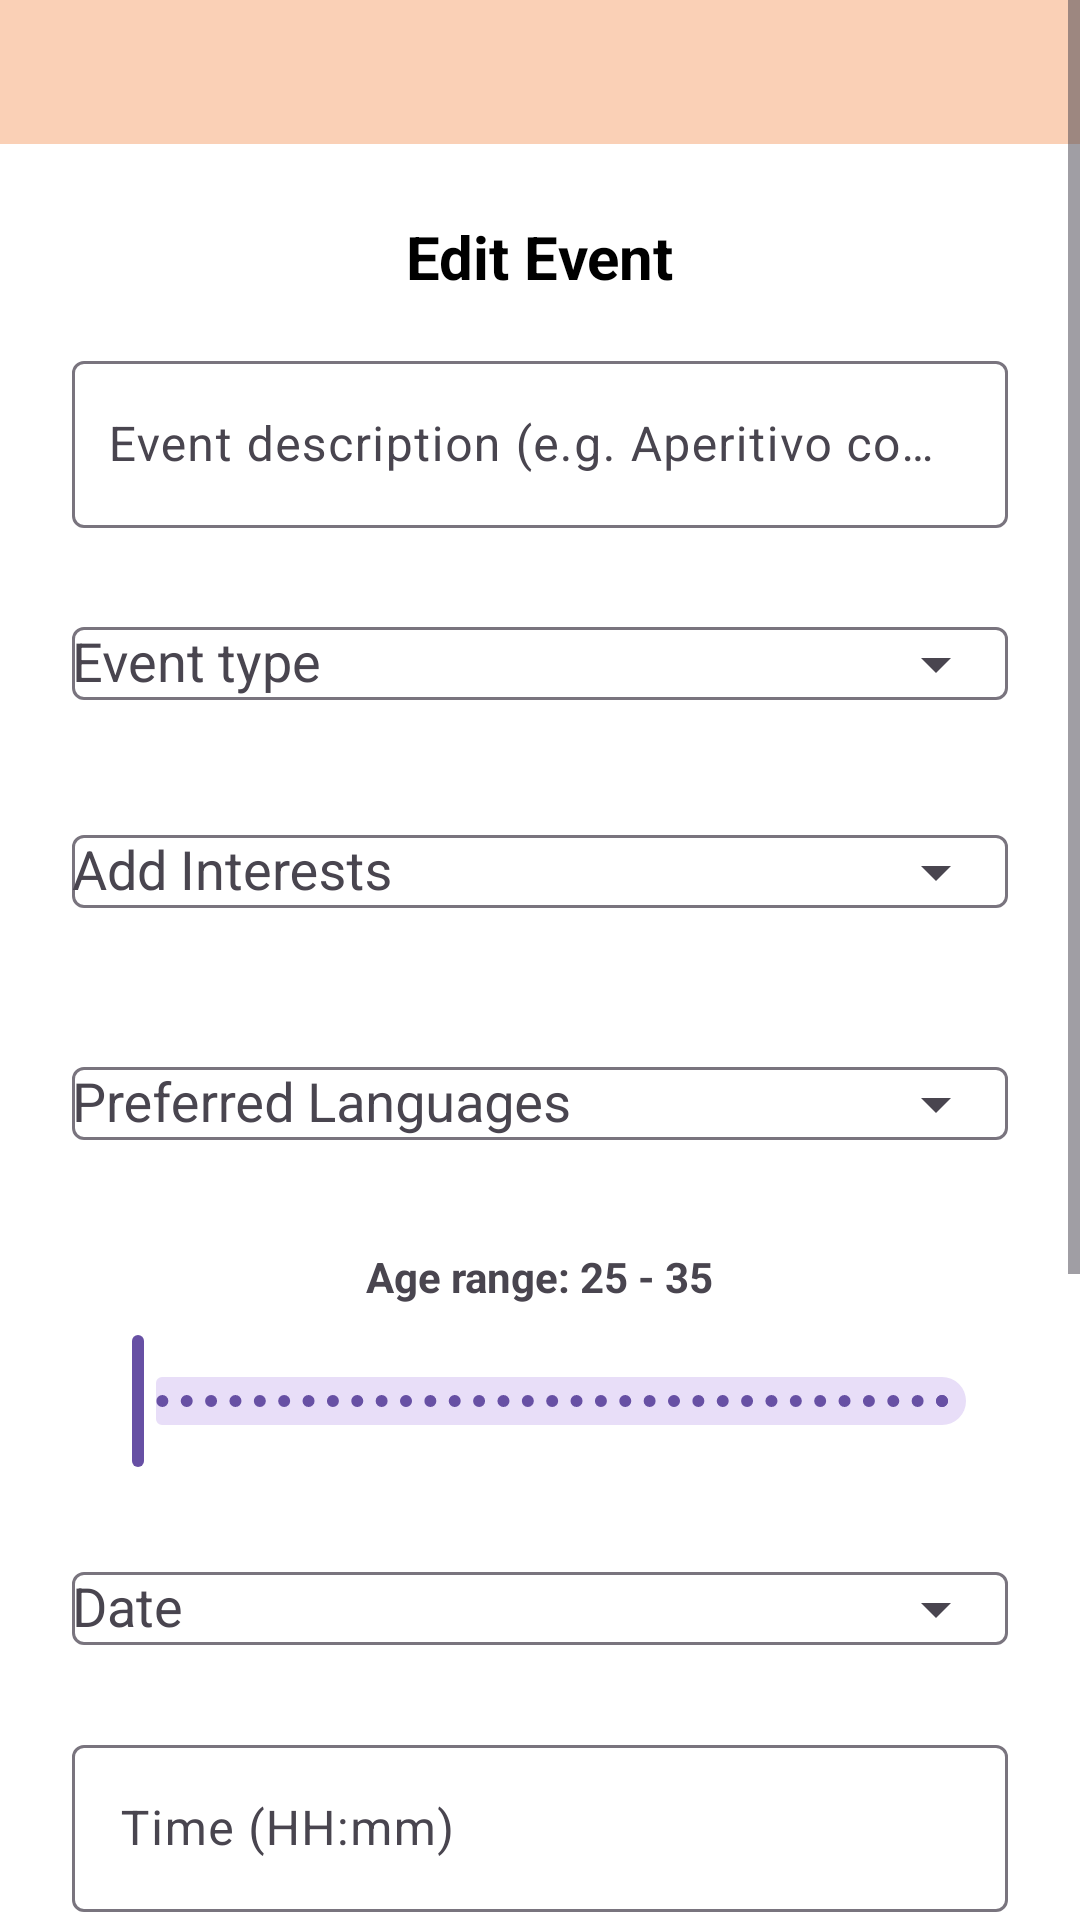

The Android layout XML behind this screen, and the referenced resources:
<!-- AndroidManifest.xml: application theme Theme.Roamly -->
<!-- res/layout/fragment_event_edit.xml -->
<ScrollView xmlns:android="http://schemas.android.com/apk/res/android"
    xmlns:app="http://schemas.android.com/apk/res-auto"
    android:layout_width="match_parent"
    android:layout_height="match_parent"
    android:background="@color/app_background">

    
    <LinearLayout
        android:orientation="vertical"
        android:padding="24dp"
        android:layout_marginTop="48dp"
        android:layout_width="match_parent"
        android:layout_height="wrap_content"
        android:gravity="center_horizontal"
        android:background="@android:color/white"
        android:fontFamily="@font/roboto_variablefont">

        
        <TextView
            android:text="Edit Event"
            android:textSize="20sp"
            android:textStyle="bold"
            android:textColor="@android:color/black"
            android:layout_marginBottom="16dp"
            android:layout_width="wrap_content"
            android:layout_height="wrap_content" />

        
        <com.google.android.material.textfield.TextInputLayout
            android:id="@+id/eventDescription"
            android:hint="Event description (e.g. Aperitivo con tapas)"
            android:layout_width="match_parent"
            android:layout_height="wrap_content"
            android:layout_marginBottom="16dp">
            <com.google.android.material.textfield.TextInputEditText
                android:id="@+id/descriptionInput"
                android:layout_width="match_parent"
                android:layout_height="wrap_content"
                android:maxLines="3"
                android:inputType="textMultiLine"
                android:paddingStart="12dp"
                android:paddingLeft="12dp" />
        </com.google.android.material.textfield.TextInputLayout>

        
        <com.google.android.material.textfield.TextInputLayout
            android:hint="Event type"
            app:endIconMode="dropdown_menu"
            android:layout_width="match_parent"
            android:layout_height="wrap_content"
            android:layout_marginBottom="16dp">
            <com.google.android.material.textfield.MaterialAutoCompleteTextView
                android:id="@+id/eventTypeDropdown"
                android:enabled="false"
                android:layout_width="match_parent"
                android:layout_height="wrap_content" />
        </com.google.android.material.textfield.TextInputLayout>

        
        <com.google.android.material.textfield.TextInputLayout
            android:hint="Add Interests"
            app:endIconMode="dropdown_menu"
            android:layout_width="match_parent"
            android:layout_height="wrap_content"
            android:layout_marginBottom="8dp">
            <com.google.android.material.textfield.MaterialAutoCompleteTextView
                android:id="@+id/interestsDropdown"
                android:layout_width="match_parent"
                android:layout_height="wrap_content" />
        </com.google.android.material.textfield.TextInputLayout>

        
        <com.google.android.material.chip.ChipGroup
            android:id="@+id/interestsChipGroup"
            android:layout_width="match_parent"
            android:layout_height="wrap_content"
            android:layout_marginBottom="16dp"
            app:chipSpacingHorizontal="8dp"
            app:chipSpacingVertical="8dp"
            app:singleLine="false" />

        
        <com.google.android.material.textfield.TextInputLayout
            android:hint="Preferred Languages"
            app:endIconMode="dropdown_menu"
            android:layout_width="match_parent"
            android:layout_height="wrap_content"
            android:layout_marginBottom="8dp">
            <com.google.android.material.textfield.MaterialAutoCompleteTextView
                android:id="@+id/languagesDropdown"
                android:layout_width="match_parent"
                android:layout_height="wrap_content" />
        </com.google.android.material.textfield.TextInputLayout>

        
        <com.google.android.material.chip.ChipGroup
            android:id="@+id/languagesChipGroup"
            android:layout_width="match_parent"
            android:layout_height="wrap_content"
            android:layout_marginBottom="16dp"
            app:chipSpacingHorizontal="8dp"
            app:chipSpacingVertical="8dp"
            app:singleLine="false" />

        
        <TextView
            android:id="@+id/ageRangeText"
            android:text="Age range: 25 - 35"
            android:textStyle="bold"
            android:layout_width="wrap_content"
            android:layout_height="wrap_content"
            android:layout_marginBottom="8dp" />

        
        <com.google.android.material.slider.RangeSlider
            android:id="@+id/ageRangeSlider"
            android:layout_width="match_parent"
            android:layout_height="wrap_content"
            android:valueFrom="18"
            android:valueTo="99"
            android:stepSize="1"
            android:layout_marginBottom="16dp" />

        
        <com.google.android.material.textfield.TextInputLayout
            android:hint="Date"
            app:endIconMode="dropdown_menu"
            android:layout_width="match_parent"
            android:layout_height="wrap_content"
            android:layout_marginBottom="16dp">
            <com.google.android.material.textfield.MaterialAutoCompleteTextView
                android:id="@+id/dateDropdown"
                android:enabled="false"
                android:layout_width="match_parent"
                android:layout_height="wrap_content" />
        </com.google.android.material.textfield.TextInputLayout>

        
        <com.google.android.material.textfield.TextInputLayout
            android:hint="Time (HH:mm)"
            android:layout_width="match_parent"
            android:layout_height="wrap_content"
            android:layout_marginBottom="16dp">
            <com.google.android.material.textfield.TextInputEditText
                android:id="@+id/timeInput"
                android:layout_width="match_parent"
                android:layout_height="wrap_content"
                android:focusable="false"
                android:clickable="true"
                android:inputType="time" />
        </com.google.android.material.textfield.TextInputLayout>

        
        <TextView
            android:id="@+id/participantsValueText"
            android:text="Participants: 2"
            android:textStyle="bold"
            android:layout_width="wrap_content"
            android:layout_height="wrap_content"
            android:layout_marginBottom="8dp" />

        
        <com.google.android.material.slider.Slider
            android:id="@+id/participantsSlider"
            android:layout_width="match_parent"
            android:layout_height="wrap_content"
            android:valueFrom="2"
            android:valueTo="10"
            android:stepSize="1"
            android:layout_marginBottom="24dp" />

        
        <com.google.android.material.button.MaterialButton
            android:id="@+id/saveChangesButton"
            android:layout_width="match_parent"
            android:layout_height="wrap_content"
            android:text="Save Changes"
            android:textSize="18sp"
            android:textColor="@android:color/white"
            android:backgroundTint="@color/roamly_red"
            app:cornerRadius="15dp"
            android:layout_marginBottom="140dp"/>
    </LinearLayout>
</ScrollView>
<!-- resources referenced by this layout -->
<resources>
  <color name="app_background">#FAD0B6</color>
  <color name="roamly_red">#EF3E36</color>
  <style name="Theme.Roamly" parent="Base.Theme.Roamly" />
  <style name="Base.Theme.Roamly" parent="Theme.Material3.DayNight.NoActionBar">
          
          
      </style>
</resources>
